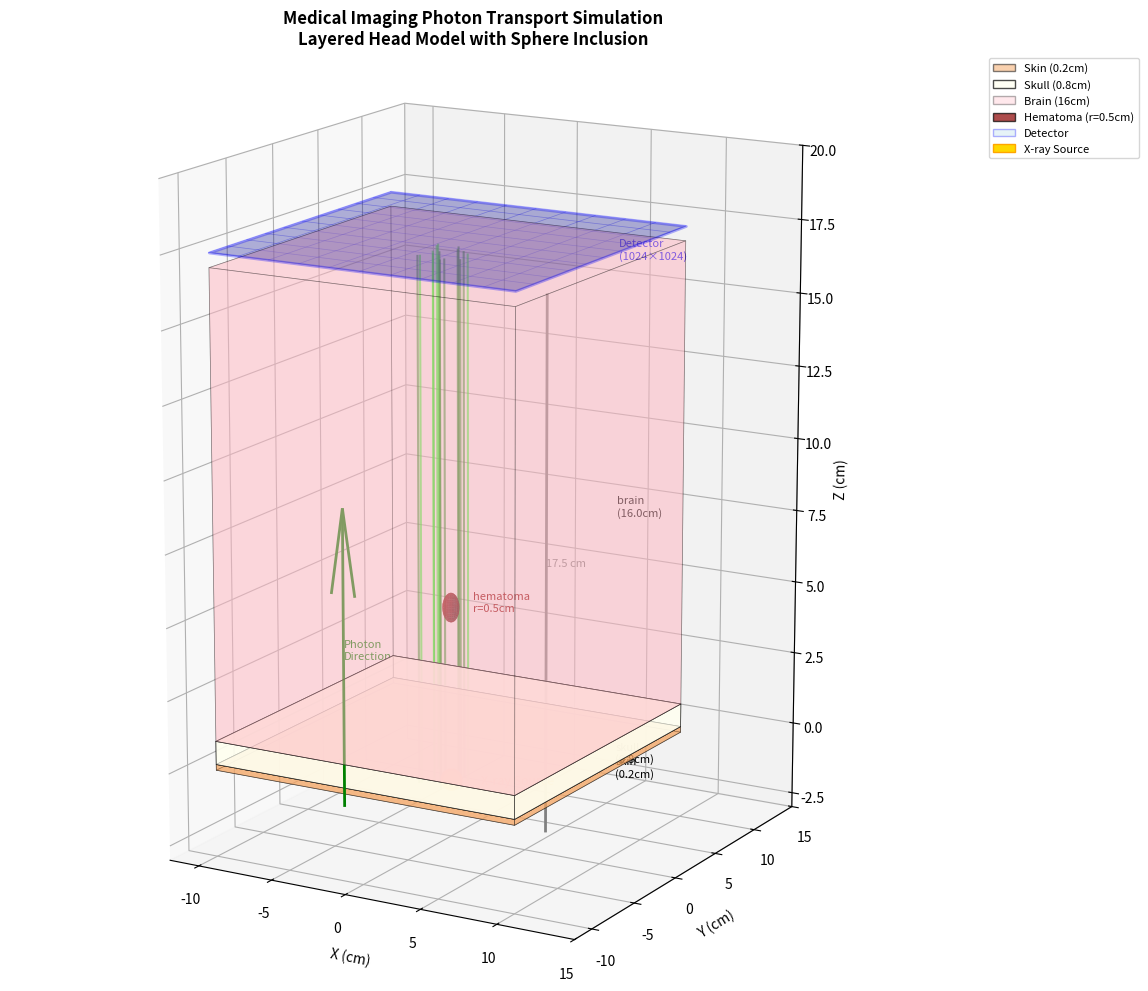

Here is the Python script that generated this plot: (Note: this script raises an exception after producing the figure.)
#!/usr/bin/env python3
"""
医学成像光子传输模拟 - 3D 几何可视化 (Matplotlib版本)
使用 Matplotlib 的 3D 绘图功能，无需 PyVista

安装依赖:
    pip install numpy matplotlib

运行:
    python3 visualize_geometry_mpl.py
"""

import numpy as np
import matplotlib.pyplot as plt
from mpl_toolkits.mplot3d import Axes3D
from mpl_toolkits.mplot3d.art3d import Poly3DCollection
import matplotlib.patches as mpatches


def draw_cuboid(ax, x, y, z, dx, dy, dz, color, alpha=0.5, edge_color='black'):
    """绘制长方体"""
    # 定义8个顶点
    vertices = [
        [x, y, z], [x+dx, y, z], [x+dx, y+dy, z], [x, y+dy, z],  # 底面
        [x, y, z+dz], [x+dx, y, z+dz], [x+dx, y+dy, z+dz], [x, y+dy, z+dz]  # 顶面
    ]
    
    # 定义6个面
    faces = [
        [vertices[0], vertices[1], vertices[5], vertices[4]],  # 前面
        [vertices[1], vertices[2], vertices[6], vertices[5]],  # 右面
        [vertices[2], vertices[3], vertices[7], vertices[6]],  # 后面
        [vertices[3], vertices[0], vertices[4], vertices[7]],  # 左面
        [vertices[4], vertices[5], vertices[6], vertices[7]],  # 顶面
        [vertices[0], vertices[1], vertices[2], vertices[3]],  # 底面
    ]
    
    # 创建3D面集合
    face_collection = Poly3DCollection(faces, alpha=alpha, 
                                       facecolor=color, 
                                       edgecolor=edge_color,
                                       linewidth=0.5)
    ax.add_collection3d(face_collection)


def draw_sphere(ax, center, radius, color='red', alpha=0.6, num_points=20):
    """绘制球体"""
    u = np.linspace(0, 2 * np.pi, num_points)
    v = np.linspace(0, np.pi, num_points)
    
    x = center[0] + radius * np.outer(np.cos(u), np.sin(v))
    y = center[1] + radius * np.outer(np.sin(u), np.sin(v))
    z = center[2] + radius * np.outer(np.ones(np.size(u)), np.cos(v))
    
    ax.plot_surface(x, y, z, color=color, alpha=alpha, 
                   edgecolor='none', shade=True)
    
    # 绘制线框
    ax.plot_wireframe(x, y, z, color='darkred', alpha=0.3, 
                     rstride=4, cstride=4, linewidth=0.5)


def draw_detector(ax, z_pos, width=20, height=20, color='blue', alpha=0.3):
    """绘制探测器平面"""
    # 绘制矩形平面
    x = np.array([[-width/2, -width/2], [width/2, width/2]])
    y = np.array([[-height/2, height/2], [-height/2, height/2]])
    z = np.array([[z_pos, z_pos], [z_pos, z_pos]])
    
    ax.plot_surface(x, y, z, color=color, alpha=alpha, 
                   edgecolor='blue', linewidth=2)
    
    # 绘制网格线
    for i in range(-5, 6):
        x_line = [i*width/10, i*width/10]
        y_line = [-height/2, height/2]
        z_line = [z_pos, z_pos]
        ax.plot(x_line, y_line, z_line, 'b-', alpha=0.3, linewidth=0.5)
        
        x_line = [-width/2, width/2]
        y_line = [i*height/10, i*height/10]
        z_line = [z_pos, z_pos]
        ax.plot(x_line, y_line, z_line, 'b-', alpha=0.3, linewidth=0.5)


def draw_photon_rays(ax, source_pos, num_rays=10, spread=2.0, length=18):
    """绘制示例光子射线"""
    np.random.seed(42)
    
    for i in range(num_rays):
        # 起始位置
        start_x = np.random.uniform(-spread, spread)
        start_y = np.random.uniform(-spread, spread)
        
        # 绘制射线
        x = [start_x, start_x]
        y = [start_y, start_y]
        z = [source_pos[2], source_pos[2] + length]
        
        color = 'green' if i % 2 == 0 else 'lime'
        ax.plot(x, y, z, color=color, linewidth=1.5, alpha=0.6)


def create_3d_visualization():
    """创建3D可视化"""
    fig = plt.figure(figsize=(14, 10))
    ax = fig.add_subplot(111, projection='3d')
    
    # ==================== 几何参数 ====================
    # 平板层: (name, z_start, thickness, color, alpha)
    layers = [
        ('skin', 0.0, 0.2, 'sandybrown', 0.5),
        ('skull', 0.2, 0.8, 'ivory', 0.7),
        ('brain', 1.0, 16.0, 'lightpink', 0.3),
    ]
    
    # 球体: (name, center, radius, color)
    spheres = [
        ('hematoma', [0.0, 0.0, 5.0], 0.5, 'darkred'),
    ]
    
    # 源和探测器位置
    source_pos = [0.0, 0.0, -1.0]
    detector_z = 17.5
    
    width = height = 20  # 层的宽度和高度
    
    # ==================== 绘制平板层 ====================
    print("Drawing layers...")
    for name, z_start, thickness, color, alpha in layers:
        draw_cuboid(ax, -width/2, -height/2, z_start, 
                   width, height, thickness, 
                   color=color, alpha=alpha)
        
        # 添加标签
        label_x = width/2 + 1
        label_y = 0
        label_z = z_start + thickness/2
        ax.text(label_x, label_y, label_z, 
               f'{name}\n({thickness}cm)', 
               fontsize=8, color='black')
    
    # ==================== 绘制球体 ====================
    print("Drawing spheres...")
    for name, center, radius, color in spheres:
        draw_sphere(ax, center, radius, color=color, alpha=0.7)
        
        # 添加标签
        ax.text(center[0] + radius + 1, center[1], center[2],
               f'{name}\nr={radius}cm',
               fontsize=8, color='darkred')
    
    # ==================== 绘制探测器 ====================
    print("Drawing detector...")
    draw_detector(ax, detector_z, width=20, height=20)
    ax.text(11, 0, detector_z, 'Detector\n(1024×1024)',
           fontsize=8, color='blue')
    
    # ==================== 绘制光源 ====================
    print("Drawing source...")
    # 绘制光源点
    ax.scatter([source_pos[0]], [source_pos[1]], [source_pos[2]],
              color='gold', s=200, marker='o', edgecolors='orange',
              linewidths=2, label='X-ray Source')
    ax.text(source_pos[0] + 2, source_pos[1], source_pos[2],
           'X-ray Source', fontsize=9, color='orange')
    
    # ==================== 绘制光子射线 ====================
    print("Drawing photon rays...")
    draw_photon_rays(ax, source_pos, num_rays=15)
    
    # ==================== 绘制坐标轴和标注 ====================
    # 添加Z轴箭头表示方向
    ax.quiver(0, -12, 0, 0, 0, 10, color='green', 
             arrow_length_ratio=0.3, linewidth=2)
    ax.text(0, -12, 5, 'Photon\nDirection', fontsize=8, color='green')
    
    # 添加尺寸线
    ax.plot([12, 12], [-10, -10], [0, 17.5], 'gray', linewidth=2)
    ax.text(12, -10, 8.75, '17.5 cm', fontsize=8, color='gray')
    
    # ==================== 设置视角和标签 ====================
    ax.set_xlabel('X (cm)', fontsize=10)
    ax.set_ylabel('Y (cm)', fontsize=10)
    ax.set_zlabel('Z (cm)', fontsize=10)
    
    ax.set_xlim(-12, 15)
    ax.set_ylim(-12, 15)
    ax.set_zlim(-3, 20)
    
    # 设置等比例
    ax.set_box_aspect([1, 1, 1.5])
    
    # 设置视角
    ax.view_init(elev=15, azim=-60)
    
    # 标题
    plt.title('Medical Imaging Photon Transport Simulation\n'
             'Layered Head Model with Sphere Inclusion',
             fontsize=12, fontweight='bold')
    
    # 图例
    legend_elements = [
        mpatches.Patch(facecolor='sandybrown', edgecolor='black', 
                      label='Skin (0.2cm)', alpha=0.5),
        mpatches.Patch(facecolor='ivory', edgecolor='black',
                      label='Skull (0.8cm)', alpha=0.7),
        mpatches.Patch(facecolor='lightpink', edgecolor='black',
                      label='Brain (16cm)', alpha=0.3),
        mpatches.Patch(facecolor='darkred', edgecolor='black',
                      label='Hematoma (r=0.5cm)', alpha=0.7),
        mpatches.Patch(facecolor='lightblue', edgecolor='blue',
                      label='Detector', alpha=0.3),
        mpatches.Patch(facecolor='gold', edgecolor='orange',
                      label='X-ray Source', alpha=1.0),
    ]
    ax.legend(handles=legend_elements, loc='upper left', 
             bbox_to_anchor=(1.05, 1), fontsize=8)
    
    plt.tight_layout()
    
    # 保存
    import os
    script_dir = os.path.dirname(os.path.abspath(__file__))
    output_dir = os.path.join(script_dir, '..', 'output')
    os.makedirs(output_dir, exist_ok=True)
    output_path = os.path.join(output_dir, 'geometry_3d_mpl.png')
    plt.savefig(output_path, dpi=150, bbox_inches='tight',
               facecolor='white', edgecolor='none')
    print(f"Saved: {output_path}")
    
    if '--no-display' not in sys.argv:
        plt.show()


def create_side_view():
    """创建侧视图（YZ平面）"""
    fig, ax = plt.subplots(figsize=(12, 8))
    
    # 层定义: (z_start, thickness, color, label)
    layers = [
        (0.0, 0.2, 'sandybrown', 'Skin'),
        (0.2, 0.8, 'lightgray', 'Skull'),
        (1.0, 16.0, 'lightpink', 'Brain'),
    ]
    
    # 绘制层
    for z_start, thickness, color, label in layers:
        rect = plt.Rectangle((-10, z_start), 20, thickness,
                            facecolor=color, edgecolor='black',
                            linewidth=1.5, alpha=0.6)
        ax.add_patch(rect)
        ax.text(11, z_start + thickness/2, label, 
               va='center', fontsize=9)
    
    # 绘制球体（侧视图是圆）
    circle = plt.Circle((0, 5), 0.5, color='darkred', 
                       alpha=0.7, label='Hematoma')
    ax.add_patch(circle)
    ax.text(2, 5, 'Hematoma\n(r=0.5cm)', va='center', fontsize=8)
    
    # 探测器
    ax.axhline(y=17.5, color='blue', linewidth=3, 
              label='Detector', alpha=0.7)
    ax.text(11, 17.5, 'Detector', va='center', fontsize=9, color='blue')
    
    # 光源
    ax.scatter([0], [-1], s=200, c='gold', marker='o',
              edgecolors='orange', linewidths=2, zorder=5)
    ax.text(2, -1, 'Source', va='center', fontsize=9, color='orange')
    
    # 光子射线示例
    for i in range(-3, 4):
        ax.arrow(i*0.5, -0.8, 0, 18, head_width=0.3, 
                head_length=0.5, fc='green', ec='green',
                alpha=0.4, linewidth=1)
    
    # 设置坐标轴
    ax.set_xlim(-12, 18)
    ax.set_ylim(-3, 20)
    ax.set_aspect('equal')
    ax.set_xlabel('Y (cm)', fontsize=10)
    ax.set_ylabel('Z (cm)', fontsize=10)
    ax.set_title('Side View (YZ Plane)\nPhoton Transport Geometry',
                fontsize=12, fontweight='bold')
    ax.grid(True, alpha=0.3)
    
    # 添加Z轴方向标注
    ax.annotate('Photon Direction →', xy=(0, 9), xytext=(-8, 9),
               fontsize=10, color='green',
               arrowprops=dict(arrowstyle='->', color='green', lw=2))
    
    plt.tight_layout()
    
    # 保存
    import os
    script_dir = os.path.dirname(os.path.abspath(__file__))
    output_dir = os.path.join(script_dir, '..', 'output')
    os.makedirs(output_dir, exist_ok=True)
    output_path = os.path.join(output_dir, 'geometry_side_view.png')
    plt.savefig(output_path, dpi=150, bbox_inches='tight',
               facecolor='white')
    print(f"Saved: {output_path}")
    
    if '--no-display' not in sys.argv:
        plt.show()


if __name__ == '__main__':
    import sys
    import os
    
    # 设置无GUI后端（如果需要）
    if os.environ.get('DISPLAY') is None or '--no-display' in sys.argv:
        import matplotlib
        matplotlib.use('Agg')
        print("Using non-interactive backend (Agg)")
    
    if '--side' in sys.argv:
        create_side_view()
    else:
        create_3d_visualization()
